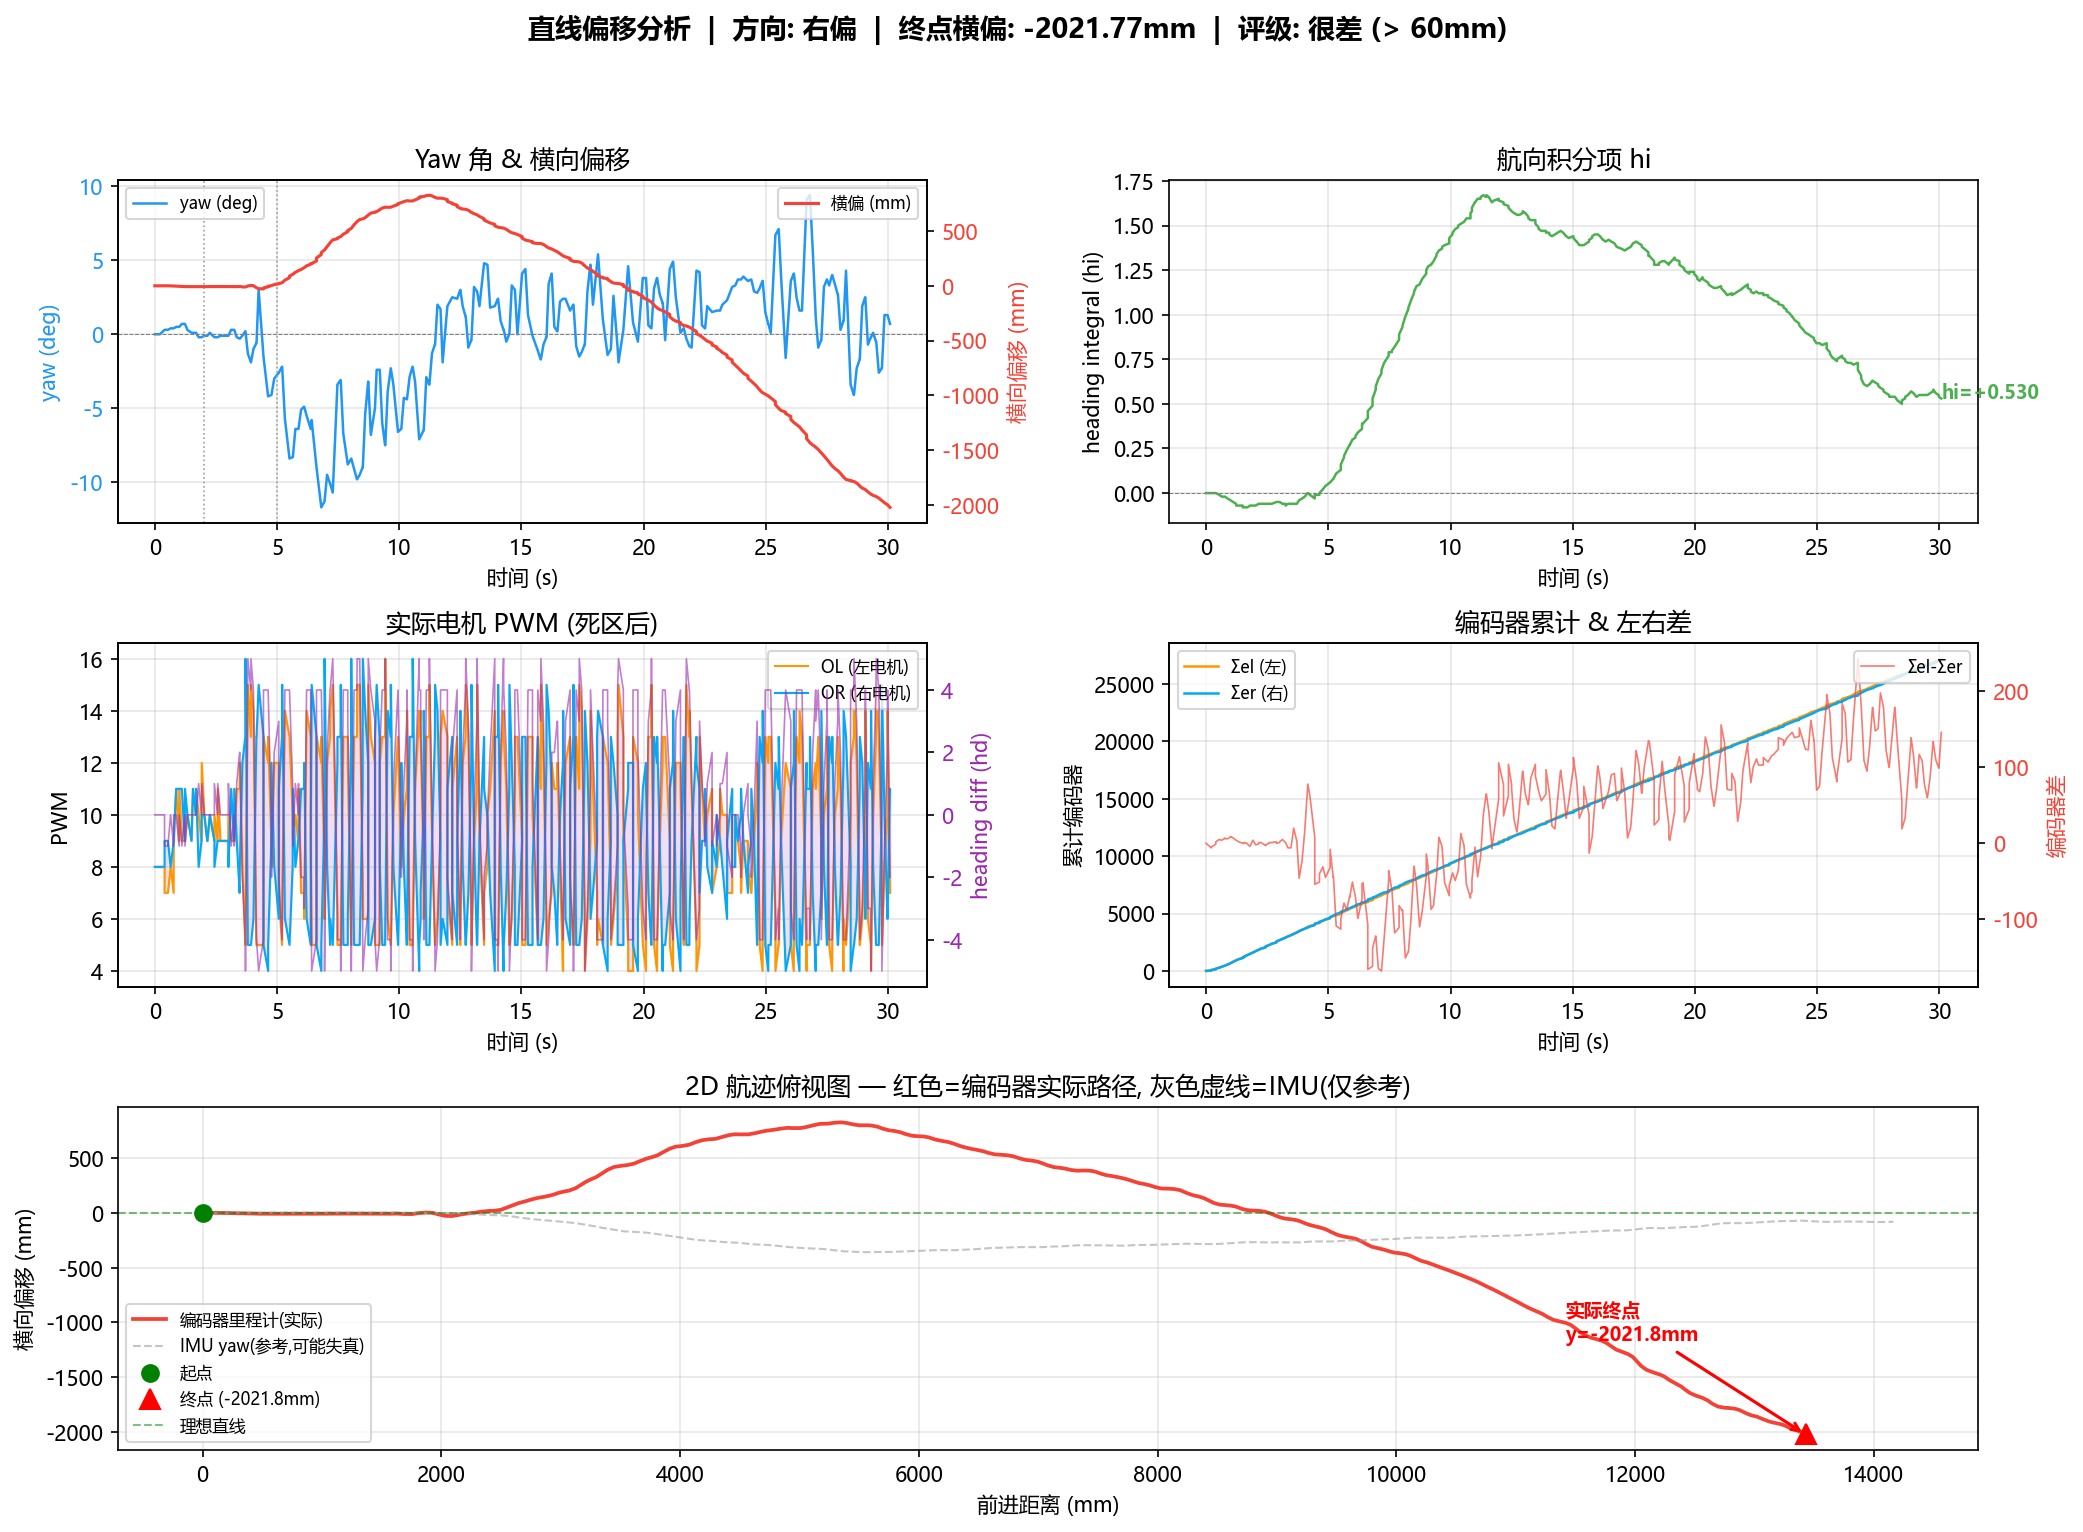

The data file committed next to this chart (first rows):
t_ms, t_s, yaw, yr, hi, hd, pc, ol, or, el, er, cum_el, cum_er, x_enc_mm, y_enc_mm, theta_enc_deg, x_imu_mm, y_imu_mm, v_mps
0, 0.0000, 0.00, 0.00, 0.0000, 0, 2, 8, 8, 0, 0, 0, 0, 0.000, 0.000, 0.000, 0.000, 0.000, 0.0000
210, 0.2100, 0.00, 0.00, 0.0000, 0, 2, 8, 8, 29, 35, 29, 35, 16.75, 0.363, 1.241, 16.75, 0.000, 0.0798
210, 0.2100, 0.00, 0.20, -0.0000, 0, 3, 8, 8, 50, 49, 79, 84, 42.66, 0.831, 1.034, 42.67, 0.000, 2.592
399, 0.3990, 0.30, 0.30, -0.0000, 0, 4, 8, 8, 65, 61, 144, 145, 75.65, 0.950, 0.207, 75.66, 0.173, 0.1745
399, 0.3990, 0.30, 1.10, -0.0000, -1, 5, 7, 9, 55, 52, 199, 197, 103.7, 0.748, -0.414, 103.7, 0.319, 2.801
528, 0.5280, 0.30, 1.70, -0.0100, -1, 6, 7, 9, 79, 76, 278, 273, 144.2, 0.015, -1.034, 144.2, 0.532, 0.3146
536, 0.5360, 0.30, 1.90, -0.0100, -1, 6, 7, 9, 5, 5, 283, 278, 146.9, -0.032, -1.034, 146.9, 0.546, 0.3272
647, 0.6470, 0.40, 0.90, -0.0200, 0, 8, 8, 8, 81, 82, 364, 360, 189.5, -0.649, -0.828, 189.5, 0.843, 0.3844
769, 0.7690, 0.40, 0.40, -0.0200, -1, 8, 7, 9, 89, 86, 453, 446, 235.3, -1.806, -1.448, 235.4, 1.163, 0.3755
773, 0.7730, 0.40, 0.10, -0.0200, 0, 9, 9, 9, 13, 14, 466, 460, 242.4, -1.960, -1.241, 242.4, 1.213, 1.767
874, 0.8740, 0.50, 0.50, -0.0300, 0, 11, 11, 11, 89, 89, 555, 549, 289, -2.969, -1.241, 289, 1.619, 0.4614
993, 0.9930, 0.50, 0.80, -0.0400, -1, 10, 9, 11, 120, 118, 675, 667, 351.3, -4.769, -1.655, 351.3, 2.163, 0.5236
1001, 1.001, 0.50, 1.00, -0.0400, 0, 11, 11, 11, 1, 0, 676, 667, 351.5, -4.777, -1.862, 351.6, 2.165, 0.0327
1107, 1.107, 0.70, 0.70, -0.0500, -1, 10, 9, 11, 123, 125, 799, 792, 416.4, -6.418, -1.448, 416.5, 2.959, 0.6125
1226, 1.226, 0.70, 0.40, -0.0600, 0, 9, 9, 9, 123, 126, 922, 918, 481.6, -7.360, -0.828, 481.7, 3.755, 0.5478
1234, 1.234, 0.70, 0.30, -0.0700, -1, 10, 9, 11, 8, 8, 930, 926, 485.8, -7.420, -0.828, 485.9, 3.806, 0.5236
1333, 1.333, 0.30, -0.50, -0.0700, 0, 10, 10, 10, 91, 93, 1021, 1019, 534, -7.768, -0.414, 534.1, 4.058, 0.4866
1501, 1.501, 0.10, -0.90, -0.0700, 0, 9, 9, 9, 109, 111, 1130, 1130, 591.6, -7.768, -0.000, 591.6, 4.159, 0.3428
1501, 1.501, 0.10, -0.70, -0.0800, 0, 9, 9, 9, 61, 61, 1191, 1191, 623.5, -7.768, -0.000, 623.6, 4.215, 3.194
1560, 1.56, 0.10, -0.60, -0.0800, 0, 11, 11, 11, 10, 10, 1201, 1201, 628.7, -7.768, -0.000, 628.8, 4.224, 0.0887
1561, 1.561, 0.10, -0.50, -0.0800, 0, 11, 11, 11, 48, 47, 1249, 1248, 653.6, -7.858, -0.207, 653.7, 4.267, 24.87
1679, 1.679, 0.10, -0.40, -0.0800, 0, 10, 10, 10, 120, 121, 1369, 1369, 716.7, -7.858, -0.000, 716.8, 4.377, 0.5347
1688, 1.688, 0.10, -0.40, -0.0800, 0, 11, 11, 11, 4, 5, 1373, 1374, 719.1, -7.850, 0.207, 719.1, 4.381, 0.2618
1793, 1.793, -0.20, -0.50, -0.0700, 1, 9, 10, 8, 114, 117, 1487, 1491, 779.5, -6.976, 0.828, 779.6, 4.170, 0.5760
1911, 1.911, -0.20, -0.60, -0.0700, 0, 9, 9, 9, 116, 108, 1603, 1599, 838.2, -7.823, -0.828, 838.3, 3.966, 0.4970
1920, 1.92, -0.20, -0.70, -0.0700, 1, 11, 12, 10, 2, 2, 1605, 1601, 839.2, -7.838, -0.828, 839.3, 3.962, 0.1164
2025, 2.025, -0.10, -0.30, -0.0700, 0, 10, 10, 10, 111, 117, 1716, 1718, 898.9, -7.407, 0.414, 899, 3.858, 0.5685
2144, 2.144, -0.10, -0.20, -0.0600, 0, 9, 9, 9, 120, 119, 1836, 1837, 961.5, -7.181, 0.207, 961.6, 3.749, 0.5258
2152, 2.152, -0.10, -0.10, -0.0600, 0, 9, 9, 9, 15, 13, 1851, 1850, 968.8, -7.208, -0.207, 968.9, 3.736, 0.9163
2250, 2.25, 0.10, -0.20, -0.0600, 0, 10, 10, 10, 91, 91, 1942, 1941, 1016, -7.380, -0.207, 1017, 3.819, 0.4862
2438, 2.438, -0.20, -0.30, -0.0600, 0, 9, 9, 9, 109, 113, 2051, 2054, 1075, -6.750, 0.621, 1075, 3.616, 0.3091
2438, 2.438, -0.20, -0.70, -0.0600, 1, 9, 10, 8, 82, 81, 2133, 2135, 1117, -6.442, 0.414, 1117, 3.467, 4.267
2567, 2.567, -0.20, -1.00, -0.0600, 0, 9, 9, 9, 112, 110, 2245, 2245, 1175, -6.442, -0.000, 1175, 3.264, 0.4505
2576, 2.576, -0.20, -1.10, -0.0600, 1, 10, 11, 9, 6, 5, 2251, 2250, 1178, -6.452, -0.207, 1178, 3.254, 0.3200
2686, 2.686, -0.10, -0.40, -0.0600, 0, 9, 9, 9, 114, 114, 2365, 2364, 1238, -6.668, -0.207, 1238, 3.150, 0.5426
2874, 2.874, -0.10, -0.10, -0.0500, 0, 9, 9, 9, 117, 116, 2482, 2480, 1299, -7.108, -0.414, 1299, 3.044, 0.3245
2875, 2.875, -0.10, -0.20, -0.0500, 0, 9, 9, 9, 85, 87, 2567, 2567, 1344, -7.108, -0.000, 1344, 2.965, 45.03
3004, 3.004, -0.10, -0.20, -0.0500, 0, 9, 9, 9, 108, 107, 2675, 2674, 1400, -7.312, -0.207, 1400, 2.867, 0.4363
3012, 3.012, -0.10, -0.20, -0.0500, 1, 9, 10, 8, 13, 12, 2688, 2686, 1407, -7.359, -0.414, 1407, 2.855, 0.8181
3123, 3.123, 0.30, 0.60, -0.0600, -1, 10, 9, 11, 101, 98, 2789, 2784, 1459, -8.300, -1.034, 1459, 3.128, 0.4694
3245, 3.245, 0.30, 1.00, -0.0600, 0, 9, 9, 9, 109, 113, 2898, 2897, 1517, -8.509, -0.207, 1517, 3.432, 0.4764
3250, 3.25, 0.30, 1.30, -0.0700, -1, 10, 9, 11, 16, 16, 2914, 2913, 1525, -8.540, -0.207, 1525, 3.476, 1.675
3351, 3.351, -0.20, -1.90, -0.0600, 1, 10, 11, 9, 86, 93, 3000, 3006, 1572, -7.524, 1.241, 1572, 3.313, 0.4640
3469, 3.469, -0.30, -3.60, -0.0600, 2, 9, 11, 7, 112, 112, 3112, 3118, 1631, -6.254, 1.241, 1631, 3.006, 0.4970
3478, 3.478, -0.30, -4.80, -0.0600, 2, 10, 12, 8, 4, 3, 3116, 3121, 1633, -6.221, 1.034, 1633, 2.996, 0.2036
3583, 3.583, -0.10, 3.40, -0.0600, -2, 10, 8, 12, 119, 94, 3235, 3215, 1688, -10.24, -4.138, 1689, 2.899, 0.5311
3702, 3.702, 0.20, 7.60, -0.0600, -4, 9, 5, 13, 114, 130, 3349, 3345, 1752, -11.17, -0.828, 1752, 3.122, 0.5368
3710, 3.71, 0.20, 10.70, -0.0600, -5, 11, 6, 16, 2, 2, 3351, 3347, 1753, -11.18, -0.828, 1754, 3.125, 0.1309
3807, 3.807, -1.30, -8.90, -0.0400, 5, 10, 15, 5, 85, 135, 3436, 3482, 1810, -1.659, 9.517, 1811, 1.819, 0.5938
3930, 3.93, -1.90, -19.00, -0.0300, 4, 9, 13, 5, 134, 110, 3570, 3592, 1874, 3.410, 4.552, 1875, -0.299, 0.5193
3934, 3.934, -1.90, -31.00, -0.0300, 5, 10, 15, 5, 4, 2, 3574, 3594, 1875, 3.523, 4.138, 1877, -0.351, 0.3927
4035, 4.035, -1.00, -5.70, -0.0200, 4, 10, 14, 6, 116, 80, 3690, 3674, 1926, 0.560, -3.310, 1928, -1.247, 0.5080
4154, 4.154, -0.60, 7.90, -0.0000, -4, 9, 5, 13, 147, 89, 3837, 3763, 1986, -15.75, -15.31, 1990, -1.894, 0.5192
4162, 4.162, -0.60, 14.80, 0.0000, -4, 9, 5, 13, 16, 12, 3853, 3775, 1993, -17.79, -16.14, 1997, -1.971, 0.9163
4248, 4.248, 3.00, 10.60, -0.0100, -5, 10, 5, 15, 71, 87, 3924, 3862, 2033, -26.98, -12.83, 2038, 0.194, 0.4810
4446, 4.446, -1.50, 6.00, -0.0300, -4, 9, 5, 13, 82, 136, 4006, 3998, 2091, -28.62, -1.655, 2095, -1.300, 0.2882
4446, 4.446, -1.50, -18.00, -0.0100, 4, 9, 13, 5, 60, 122, 4066, 4120, 2137, -19.39, 11.17, 2143, -2.547, 4.765
4636, 4.636, -4.20, -30.10, -0.0100, 4, 8, 12, 4, 103, 100, 4169, 4220, 2190, -9.659, 10.55, 2196, -6.439, 0.2797
4636, 4.636, -4.20, -11.70, 0.0000, 4, 9, 13, 5, 70, 59, 4239, 4279, 2223, -4.798, 8.276, 2230, -8.913, 3.377
4766, 4.766, -4.10, 2.10, 0.0200, 0, 9, 9, 9, 102, 94, 4341, 4373, 2274, 1.118, 6.621, 2281, -12.58, 0.3947
... 312 more rows
